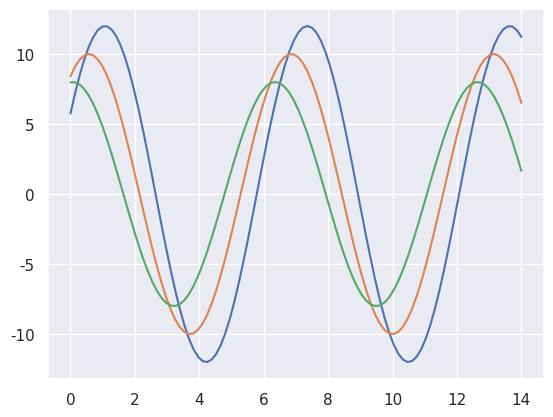

Write Python code to recreate this figure.
#print numberstream by using generator expression
a = range(100)
g = (x for x in a)
print(g)
for y in g:
    print(y)

#Even numbers
a = range(2,100,2)
g = (x for x in a)
print(g)
for y in g:
    print(y)

#Odd numbers
a = range(1,100,2)
g = (x for x in a)
print(g)
for y in g:
    print(y)

#sinewave
import numpy as np
from matplotlib import pyplot as plt
import seaborn as sb
def s(flip =2):
    x = np.linspace(0, 14, 100)
    for i in range(1,10):
        yield (plt.plot(x,np.sin(x+i* .5) * (7-i) * flip))
sb.set()
s = s()
plt.show()
print(next(s))
print(next(s))
print(next(s))

